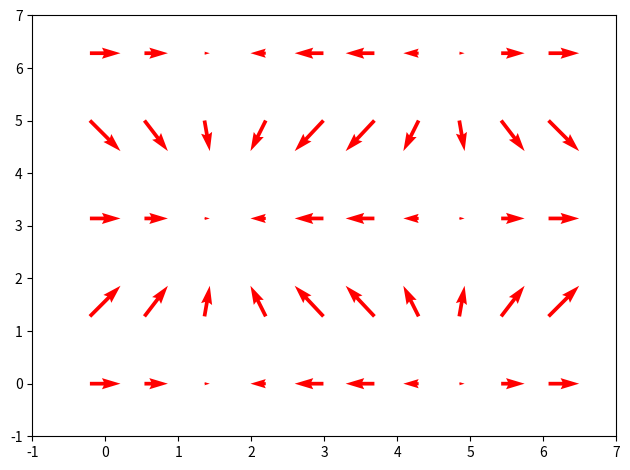

Source code (Python):
# import numpy as np
# import matplotlib.pyplot as plt
# from mpl_toolkits.mplot3d import Axes3D
# from matplotlib.animation import FuncAnimation

# fig, ax = plt.subplots(subplot_kw=dict(projection="3d"))

# def get_arrow(theta):
#     x = np.cos(theta)
#     y = np.sin(theta)
#     z = 0
#     u = np.sin(2*theta)
#     v = np.sin(3*theta)
#     w = np.cos(3*theta)
#     return x,y,z,u,v,w

# quiver = ax.quiver(*get_arrow(0))

# ax.set_xlim(-2, 2)
# ax.set_ylim(-2, 2)
# ax.set_zlim(-2, 2)

# def update(theta):
#     global quiver
#     quiver.remove()
#     quiver = ax.quiver(*get_arrow(theta))

# ani = FuncAnimation(fig, update, frames=np.linspace(0,2*np.pi,200), interval=50)
# plt.show()

import numpy as np
from matplotlib import pyplot as plt
from matplotlib import animation

X, Y = np.mgrid[:2*np.pi:10j,:2*np.pi:5j]
U = np.cos(X)
V = np.sin(Y)

fig, ax = plt.subplots(1,1)
Q = ax.quiver(X, Y, U, V, pivot='mid', color='r', units='inches')

ax.set_xlim(-1, 7)
ax.set_ylim(-1, 7)

def update_quiver(num, Q, X, Y):
    """updates the horizontal and vertical vector components by a
    fixed increment on each frame
    """

    U = np.cos(X + num*0.5)
    V = np.sin(Y + num*0.5)

    Q.set_UVC(U,V)

    return Q,

# you need to set blit=False, or the first set of arrows never gets
# cleared on subsequent frames
anim = animation.FuncAnimation(fig, update_quiver, fargs=(Q, X, Y),
                               interval=50, blit=True)
fig.tight_layout()
plt.show()